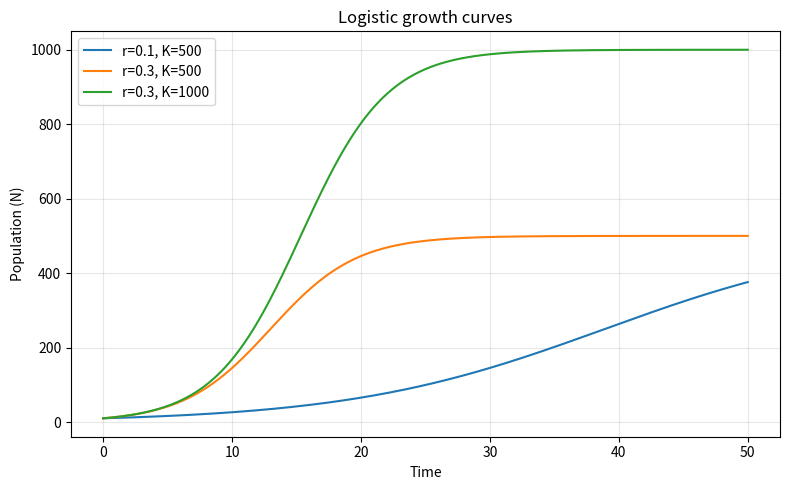

Generate this figure with matplotlib:
import numpy as np
import matplotlib.pyplot as plt
from scipy.integrate import odeint

def logistic(N, t, r, K):
    return r * N * (1 - N / K)

t = np.linspace(0, 50, 500)
N0 = 10

params = [(0.1, 500), (0.3, 500), (0.3, 1000)]
labels = ['r=0.1, K=500', 'r=0.3, K=500', 'r=0.3, K=1000']

fig, ax = plt.subplots(figsize=(8, 5))
for (r, K), label in zip(params, labels):
    sol = odeint(logistic, N0, t, args=(r, K))
    ax.plot(t, sol, label=label)

ax.set_xlabel('Time')
ax.set_ylabel('Population (N)')
ax.set_title('Logistic growth curves')
ax.legend()
ax.grid(True, alpha=0.3)
plt.tight_layout()
plt.show()
